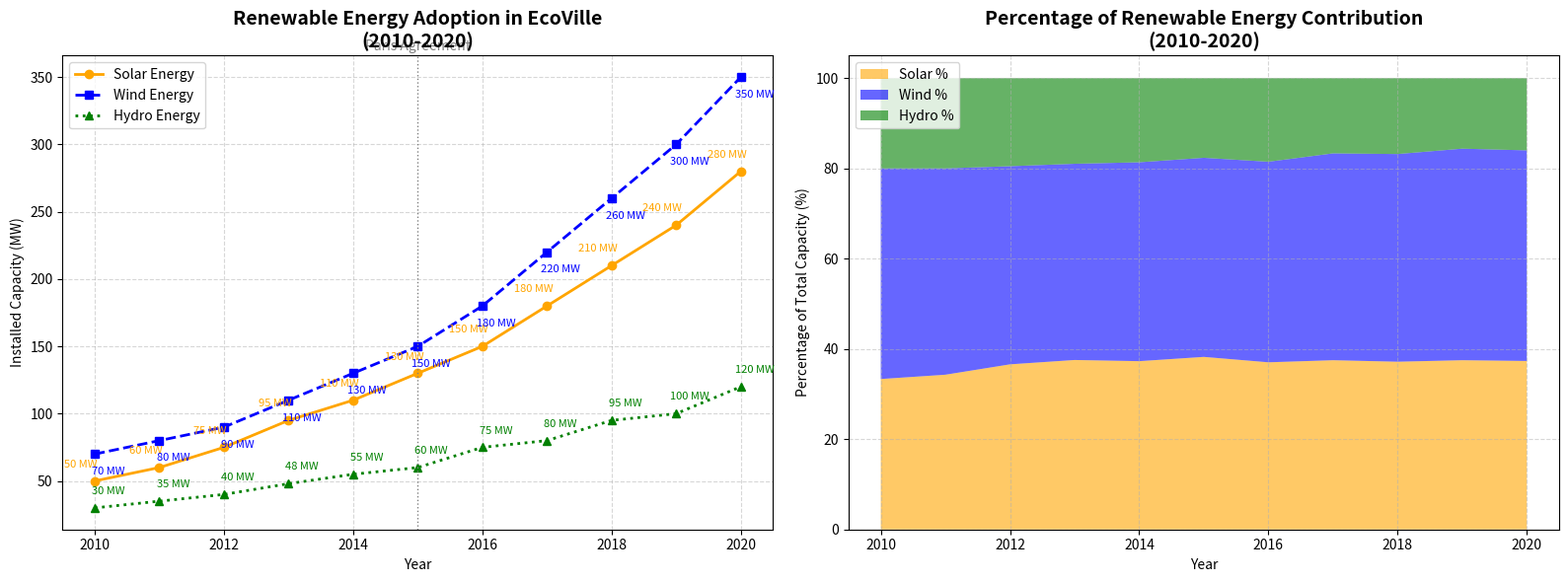

The matplotlib source for this figure:
import matplotlib.pyplot as plt
import numpy as np

# Data for Renewable Energy Adoption in EcoVille
years = np.arange(2010, 2021)
solar_capacity = np.array([50, 60, 75, 95, 110, 130, 150, 180, 210, 240, 280])
wind_capacity = np.array([70, 80, 90, 110, 130, 150, 180, 220, 260, 300, 350])
hydro_capacity = np.array([30, 35, 40, 48, 55, 60, 75, 80, 95, 100, 120])  # New data

# Calculate additional data for the second subplot
total_capacity = solar_capacity + wind_capacity + hydro_capacity
solar_percentage = (solar_capacity / total_capacity) * 100
wind_percentage = (wind_capacity / total_capacity) * 100
hydro_percentage = (hydro_capacity / total_capacity) * 100

# Set up subplots
fig, (ax1, ax2) = plt.subplots(1, 2, figsize=(16, 6))

# First subplot: Line plot for Solar, Wind, and Hydro Energy
ax1.plot(years, solar_capacity, marker='o', linestyle='-', color='orange', label='Solar Energy', linewidth=2)
ax1.plot(years, wind_capacity, marker='s', linestyle='--', color='blue', label='Wind Energy', linewidth=2)
ax1.plot(years, hydro_capacity, marker='^', linestyle=':', color='green', label='Hydro Energy', linewidth=2)  # New line

for i, (x, y) in enumerate(zip(years, solar_capacity)):
    ax1.annotate(f'{y} MW', (x, y), textcoords="offset points", xytext=(-10,10), ha='center', fontsize=8, color='orange')
for i, (x, y) in enumerate(zip(years, wind_capacity)):
    ax1.annotate(f'{y} MW', (x, y), textcoords="offset points", xytext=(10,-15), ha='center', fontsize=8, color='blue')
for i, (x, y) in enumerate(zip(years, hydro_capacity)):  # New annotations
    ax1.annotate(f'{y} MW', (x, y), textcoords="offset points", xytext=(10,10), ha='center', fontsize=8, color='green')

ax1.set_title('Renewable Energy Adoption in EcoVille\n(2010-2020)', fontsize=14, fontweight='bold')
ax1.set_xlabel('Year', fontsize=10)
ax1.set_ylabel('Installed Capacity (MW)', fontsize=10)
ax1.legend(loc='upper left')
ax1.grid(True, linestyle='--', alpha=0.5)
ax1.axvline(x=2015, color='gray', linestyle=':', linewidth=1)
ax1.text(2015, max(max(solar_capacity), max(wind_capacity), max(hydro_capacity)) + 20, 'Paris Agreement', ha='center', color='gray')

# Second subplot: Stacked area plot for percentage of Solar, Wind, and Hydro Energy
ax2.stackplot(years, solar_percentage, wind_percentage, hydro_percentage, labels=['Solar %', 'Wind %', 'Hydro %'], colors=['orange', 'blue', 'green'], alpha=0.6)
ax2.set_title('Percentage of Renewable Energy Contribution\n(2010-2020)', fontsize=14, fontweight='bold')
ax2.set_xlabel('Year', fontsize=10)
ax2.set_ylabel('Percentage of Total Capacity (%)', fontsize=10)
ax2.legend(loc='upper left')
ax2.grid(True, linestyle='--', alpha=0.5)

# Adjust layout
plt.tight_layout()

# Show the plot
plt.show()
